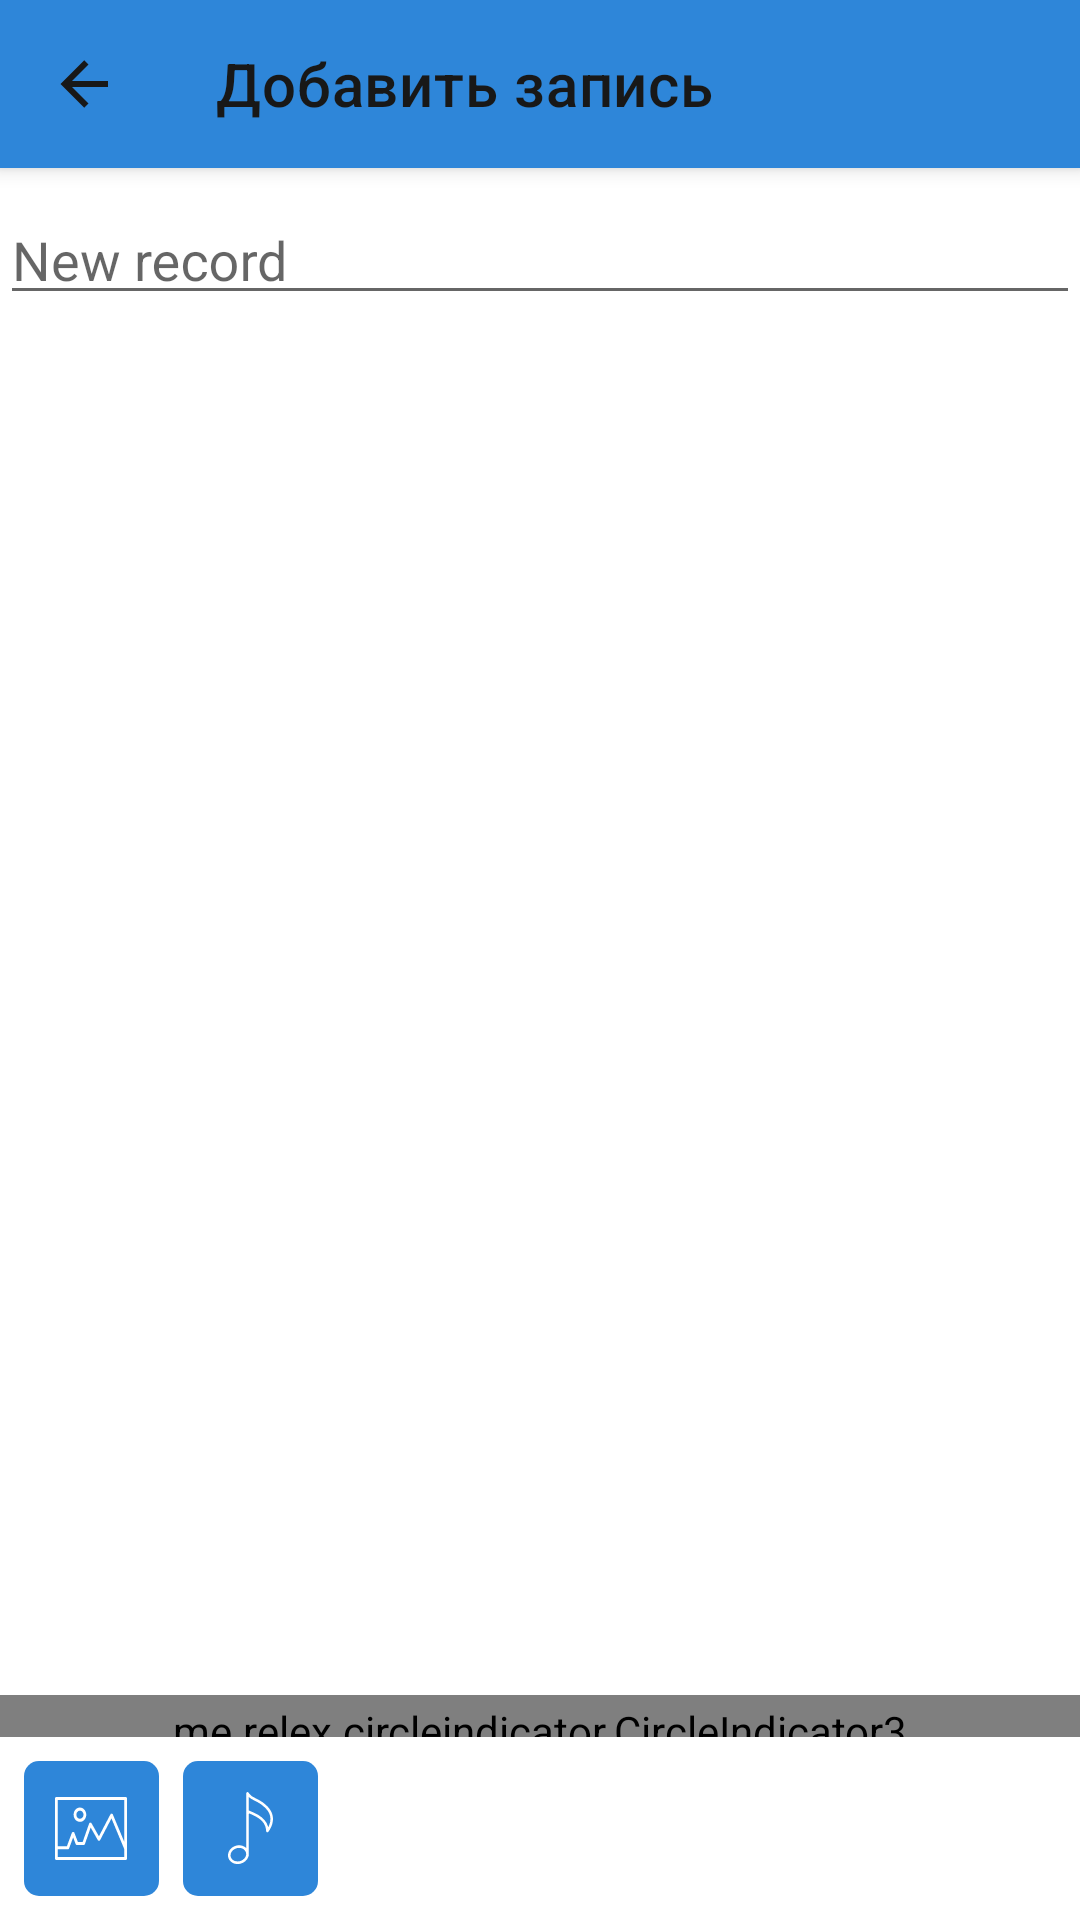

The Android layout XML behind this screen, and the referenced resources:
<!-- AndroidManifest.xml: application theme AppTheme -->
<!-- res/layout/fragment_add_news.xml -->
<?xml version="1.0" encoding="utf-8"?>
<androidx.constraintlayout.widget.ConstraintLayout xmlns:android="http://schemas.android.com/apk/res/android"
    xmlns:app="http://schemas.android.com/apk/res-auto"
    xmlns:tools="http://schemas.android.com/tools"
    android:layout_width="match_parent"
    android:layout_height="match_parent"
    android:background="@color/white">

    <com.google.android.material.appbar.MaterialToolbar
        android:id="@+id/addNewTab"
        android:layout_width="match_parent"
        android:layout_height="?attr/actionBarSize"
        android:background="@color/colorPrimary"
        android:focusableInTouchMode="true"
        app:layout_constraintTop_toTopOf="parent"
        app:menu="@menu/add_news"
        app:navigationIcon="@drawable/ic_arrow_left_w"
        app:title="@string/add_record">

        <requestFocus />
    </com.google.android.material.appbar.MaterialToolbar>

    <androidx.core.widget.NestedScrollView
        android:id="@+id/container"
        android:layout_width="match_parent"
        android:layout_height="0dp"
        android:layout_marginBottom="@dimen/card_padding"
        app:layout_constraintBottom_toTopOf="@id/actionStartCall"
        app:layout_constraintEnd_toEndOf="parent"
        app:layout_constraintStart_toStartOf="parent"
        app:layout_constraintTop_toBottomOf="@id/addNewTab">

        <LinearLayout
            android:layout_width="match_parent"
            android:layout_height="wrap_content"
            android:orientation="vertical">

            <com.google.android.material.textfield.TextInputLayout
                android:id="@+id/outlinedRecord"
                android:layout_width="match_parent"
                android:layout_height="wrap_content"
                app:boxBackgroundMode="none">

                <com.google.android.material.textfield.TextInputEditText
                    android:id="@+id/record"
                    android:layout_width="match_parent"
                    android:layout_height="wrap_content"
                    android:gravity="start"
                    android:hint="@string/new_record"
                    android:includeFontPadding="false"
                    android:inputType="textMultiLine"
                    android:textColor="@color/textFieldColor"
                    android:textColorHint="@color/gray_170"
                    android:textCursorDrawable="@drawable/color_cursor"
                    android:textSize="@dimen/pt8" />

            </com.google.android.material.textfield.TextInputLayout>

            <androidx.viewpager2.widget.ViewPager2
                android:id="@+id/viewPager"
                android:layout_width="match_parent"
                android:layout_height="460dp"
                android:elevation="8dp"
                android:overScrollMode="never" />

            <me.relex.circleindicator.CircleIndicator3
                android:id="@+id/indicator"
                android:layout_width="match_parent"
                android:layout_height="24dp"
                app:ci_drawable="@drawable/action_border_ring" />

            <LinearLayout
                android:id="@+id/variants"
                android:layout_width="match_parent"
                android:layout_height="wrap_content"
                android:orientation="vertical" />

        </LinearLayout>

    </androidx.core.widget.NestedScrollView>

    <FrameLayout
        android:id="@+id/actionStartCall"
        android:layout_width="@dimen/action_button_size"
        android:layout_height="@dimen/action_button_size"
        android:layout_margin="@dimen/card_padding"
        android:background="@drawable/action_shape"
        android:backgroundTint="@color/colorPrimary"
        app:layout_constraintBottom_toBottomOf="parent"
        app:layout_constraintStart_toStartOf="parent">

        <ImageView
            android:layout_width="wrap_content"
            android:layout_height="wrap_content"
            android:layout_gravity="center"
            app:srcCompat="@drawable/ic_image"
            app:tint="@color/white"
            tools:ignore="ContentDescription" />

    </FrameLayout>

    <FrameLayout
        android:id="@+id/actionContact"
        android:layout_width="@dimen/action_button_size"
        android:layout_height="@dimen/action_button_size"
        android:layout_marginStart="@dimen/card_padding"
        android:background="@drawable/action_shape"
        android:backgroundTint="@color/colorPrimary"
        app:layout_constraintStart_toEndOf="@id/actionStartCall"
        app:layout_constraintTop_toTopOf="@id/actionStartCall">

        <ImageView
            android:layout_width="wrap_content"
            android:layout_height="wrap_content"
            android:layout_gravity="center"
            app:srcCompat="@drawable/ic_song"
            app:tint="@color/white"
            tools:ignore="ContentDescription" />

    </FrameLayout>

</androidx.constraintlayout.widget.ConstraintLayout>
<!-- resources referenced by this layout -->
<resources>
  <color name="colorPrimary">#2e86d9</color>
  <color name="gray_170">#FFAAAAAA</color>
  <color name="textFieldColor">@color/black</color>
  <color name="white">#FFFFFF</color>
  <dimen name="action_button_size">45dp</dimen>
  <dimen name="card_padding">8dp</dimen>
  <!-- drawable color_cursor (drawable) -->
  <?xml version="1.0" encoding="utf-8"?>
  <shape xmlns:android="http://schemas.android.com/apk/res/android">
      <size android:width="2dp" />
      <solid android:color="@color/colorPrimaryLight" />
  </shape>
  <!-- drawable ic_arrow_left_w (drawable) -->
  <vector xmlns:android="http://schemas.android.com/apk/res/android"
      android:width="24dp"
      android:height="24dp"
      android:viewportWidth="24"
      android:viewportHeight="24">
      <path
          android:fillColor="@color/white"
          android:pathData="M20,11V13H8L13.5,18.5L12.08,19.92L4.16,12L12.08,4.08L13.5,5.5L8,11H20Z" />
  </vector>
  <string name="add_record">Добавить запись</string>
  <string name="new_record">New record</string>
  
      // 5) Add chat
  <color name="black">#000000</color>
  <dimen name="margin_huge">40dp</dimen>
  <dimen name="margin_smaller">5dp</dimen>
  <color name="colorPrimaryLight">#6fb5ff</color>
  <color name="gray_225">#E6E6E6</color>
  <color name="dark">#181818</color>
  <color name="colorError">#B00020</color>
  <style name="AppTextView" parent="@android:style/Widget.TextView">
          <item name="android:textColor">@color/main_text_color</item>
          <item name="android:textSize">@dimen/font_main</item>
      </style>
  <style name="AppEditText" parent="@android:style/Widget.EditText">
          <item name="android:textColor">@color/main_text_color</item>
          <item name="android:textSize">@dimen/font_main</item>
      </style>
  <style name="TextStoriesDialogTheme" parent="@style/BaseDialogTheme" />
  <style name="MyToolbarTheme" parent="Widget.MaterialComponents.Toolbar.Primary">
          <item name="colorControlNormal">@color/white</item>
          <item name="colorControlHighlight">@color/gray_225</item>
          <item name="android:background">?attr/colorPrimary</item>
          <item name="titleTextColor">@color/toolbar_color</item>
          <item name="navigationIconTint">@color/dark</item>
      </style>
  <style name="MyBottomNavigationTheme" parent="Widget.MaterialComponents.BottomNavigationView">
          <item name="android:background">?attr/colorPrimary</item>
          <item name="itemIconTint">@color/bb_state_selector</item>
          <item name="itemTextColor">@color/bb_state_selector</item>
      </style>
  <color name="main_text_color">@color/dark</color>
  <dimen name="font_main">14sp</dimen>
  <style name="BaseDialogTheme" parent="Theme.AppCompat.Light.Dialog">
          <item name="android:buttonBarButtonStyle">@style/BorderlessButtonCustom</item>
          <item name="android:windowBackground">@color/transparent_color</item>
          <item name="android:textViewStyle">@style/YodhaTextView</item>
      </style>
  <style name="AppModalStyle" parent="Widget.Design.BottomSheet.Modal">
          <item name="android:background">@drawable/bottom_sheet_shape</item>
      </style>
  <color name="toolbar_color">@color/dark</color>
  <style name="BorderlessButtonCustom" parent="@style/Widget.AppCompat.Button.ButtonBar.AlertDialog">
          <item name="android:textColor">@color/design_color</item>
      </style>
  <color name="transparent_color">#00000000</color>
  <style name="YodhaTextView">
          <item name="android:includeFontPadding">false</item>
      </style>
  <!-- drawable bottom_sheet_shape (drawable) -->
  <shape xmlns:android="http://schemas.android.com/apk/res/android"
      android:shape="rectangle">
      <corners
          android:topLeftRadius="16dp"
          android:topRightRadius="16dp" />
      <solid android:color="@color/white" />
  
      <padding
          android:left="16dp"
          android:right="16dp" />
  </shape>
  <color name="design_color">#FFF3BB21</color>
</resources>
